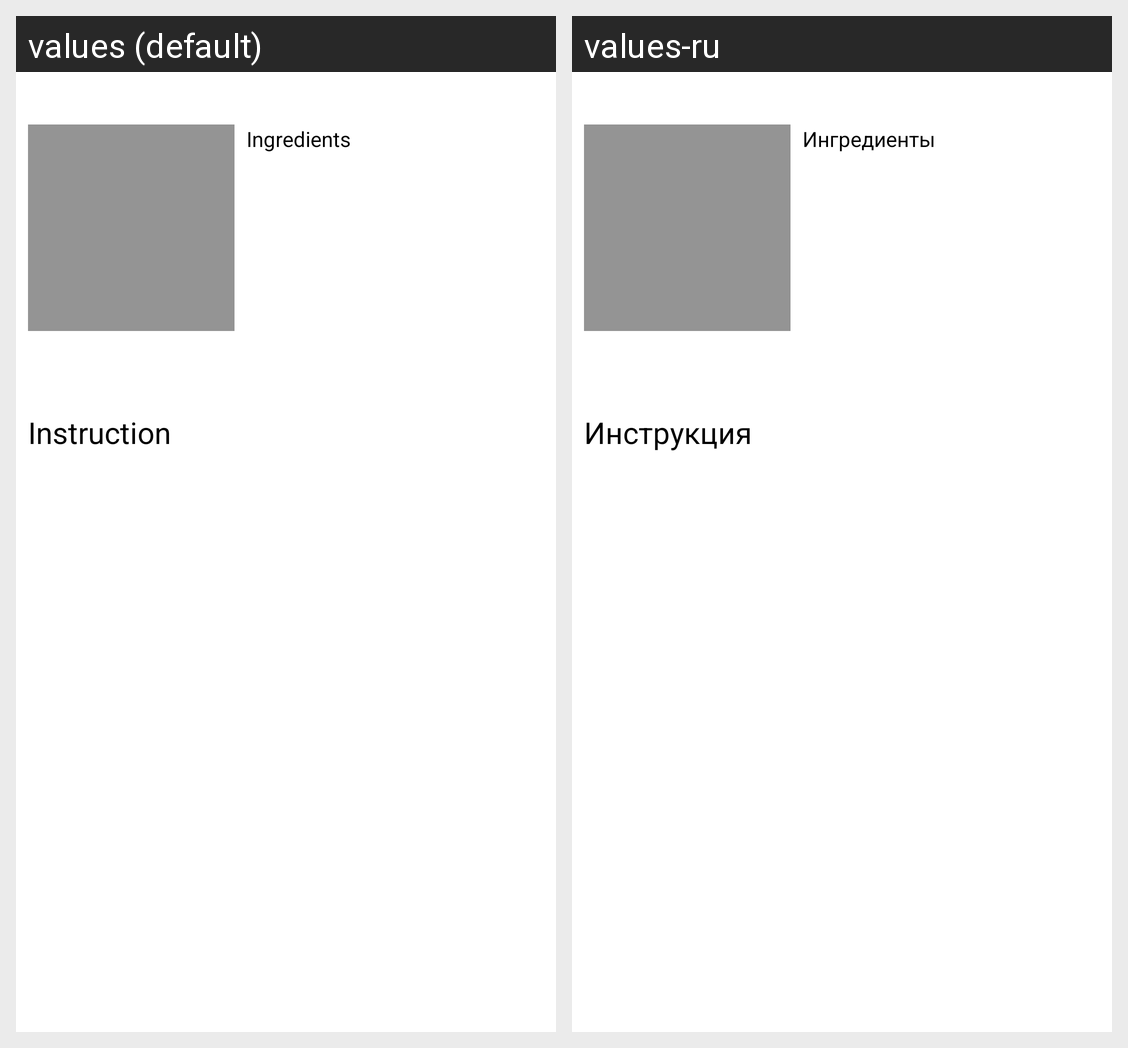

The same Android screen rendered under two of its app's locales, left to right. List the strings drawn on it with the default value and each locale's translation.
Android screen res/layout/fragment_recipe_view.xml rendered under 2 locales, left to right: values (default), values-ru. Device: Nexus 5 (rendered at 1080×1920; each locale shown at half size, 540×960, under a caption strip naming it); theme Theme.CookingRecipes.
Strings drawn on this screen, with the default value and each locale's value (text and hints the layout hard-codes, and strings that could not be matched under every locale, appear in the picture but are not listed):

ingredients
  values: Ingredients
  values-ru: Ингредиенты

instruction
  values: Instruction
  values-ru: Инструкция
